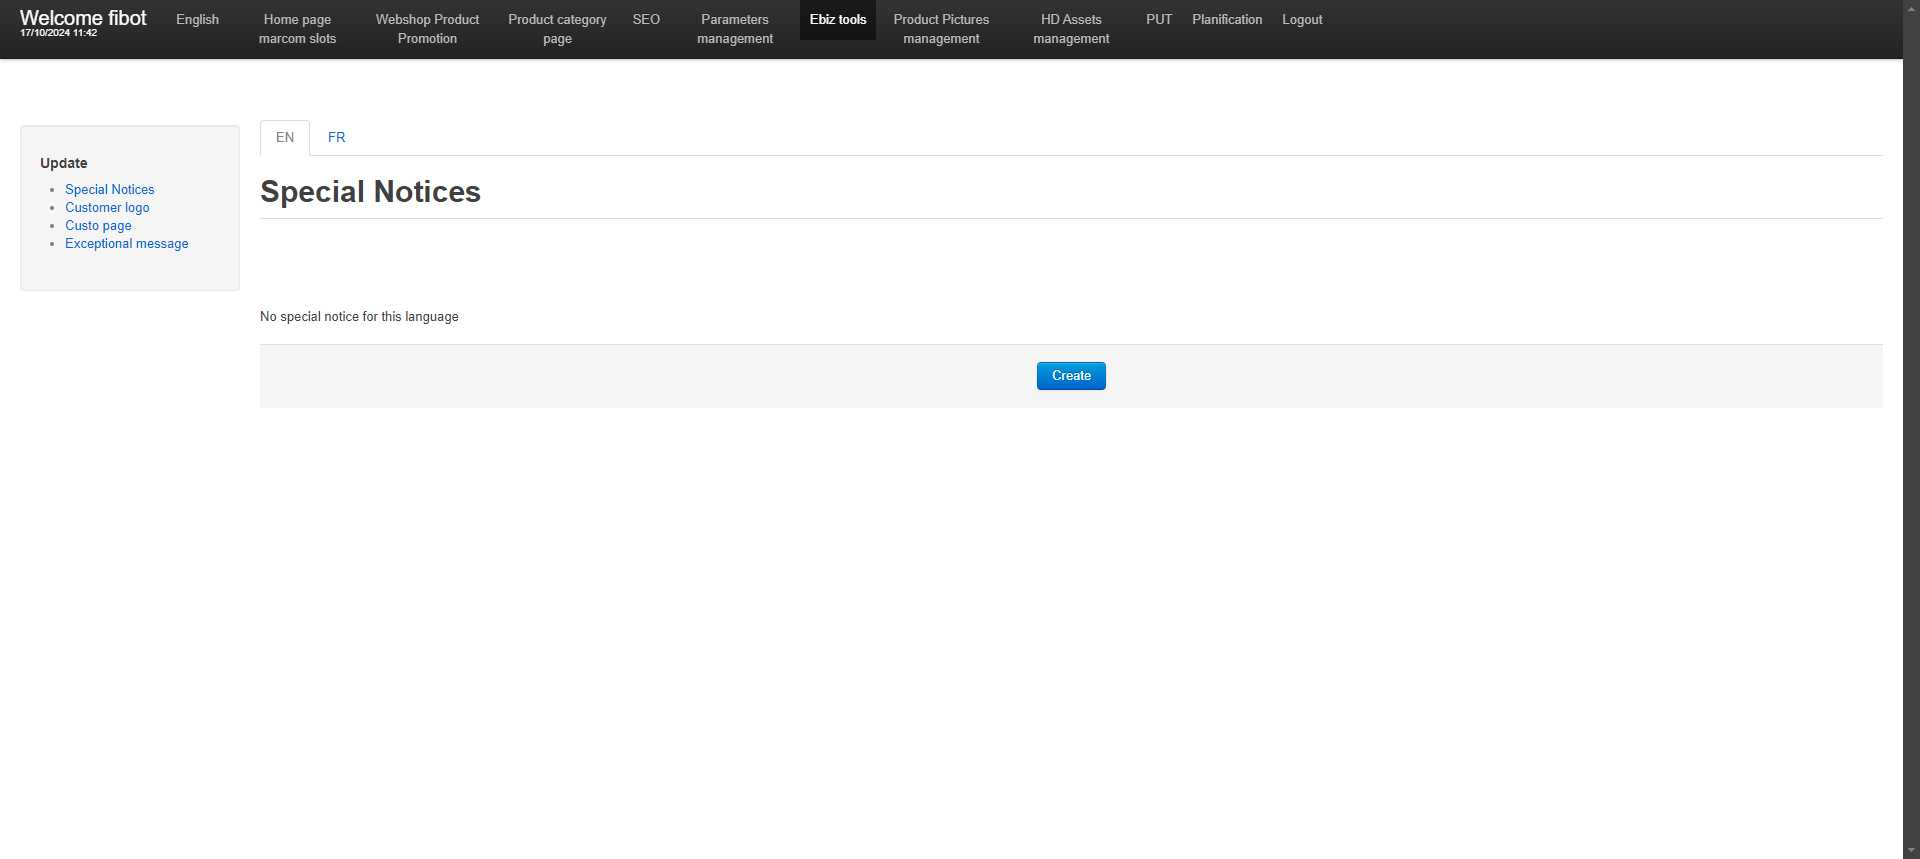
Workflow: Main

Step 1 [default]: Write basic Term and Condition with the correct Date in window 'Special Notices' (chrome.exe)

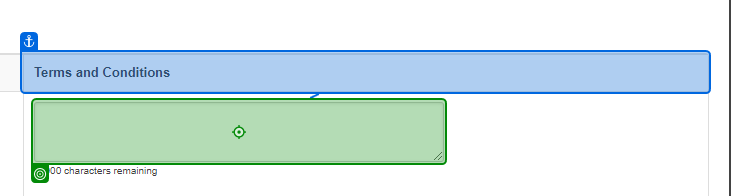
Step 2: type "[" Offre valable du "+  s_startDate+" au "+ s_endDate+" Dans la limite des stocks disponibles."]" into the text box in window 'Promotion Merchandising' (chrome.exe)

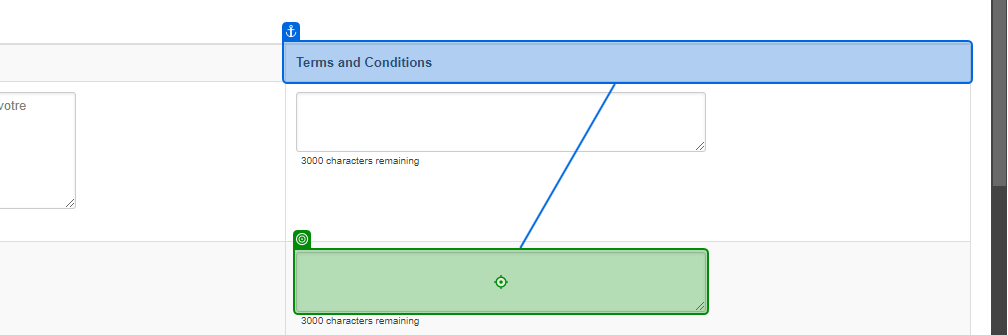
Step 3: type "[" Offre valable du "+  s_startDate+" au "+ s_endDate+" Dans la limite des stocks disponibles."]" into the text box in window 'Promotion Merchandising' (chrome.exe)

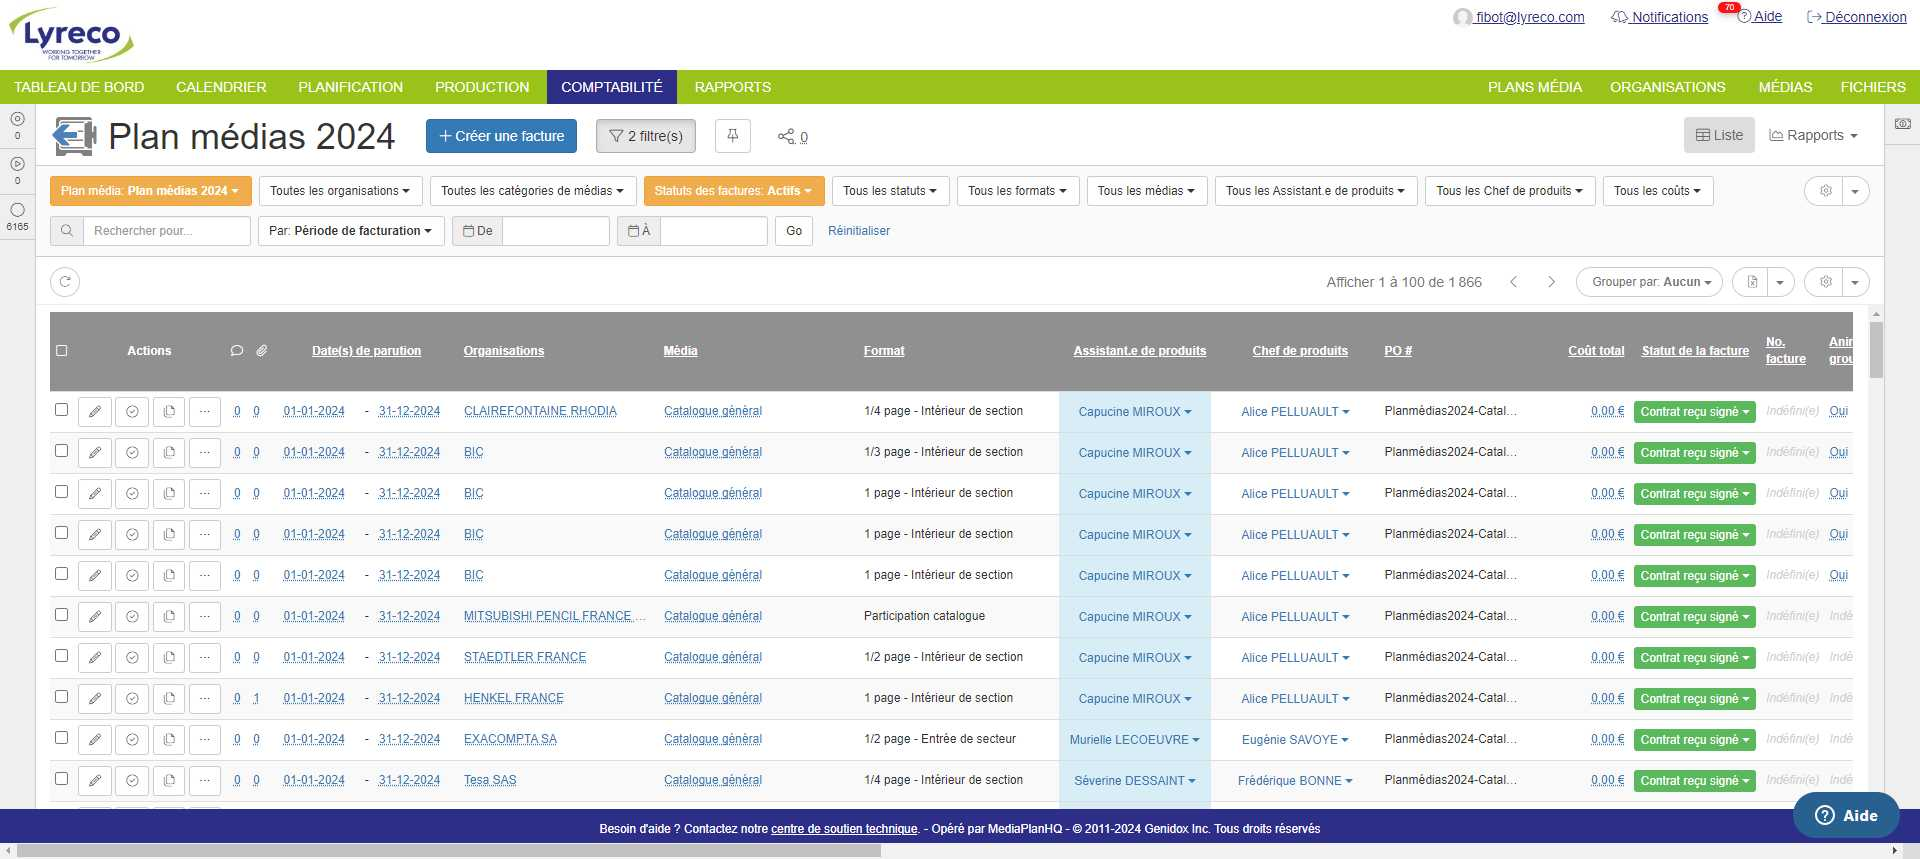
Step 4 [try]: Use Browser Chrome: MediaPlanHQ :: Factures ODR case in window 'MediaPlanHQ :: Factures' (chrome.exe)

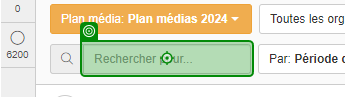
Step 5: type [s_deal] into the text box in window 'MediaPlanHQ :: Factures' (chrome.exe)

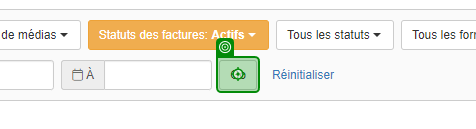
Step 6: click on the text box in window 'MediaPlanHQ :: Factures' (chrome.exe) (repeated 2 times)

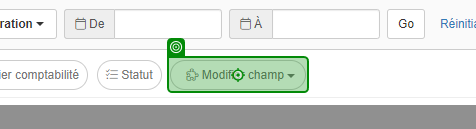
Step 8: click on the button 'Modifier champ' in window 'MediaPlanHQ :: Factures' (chrome.exe)

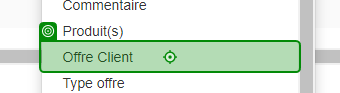
Step 9: click on the link 'Offre Client' in window 'MediaPlanHQ :: Factures' (chrome.exe)

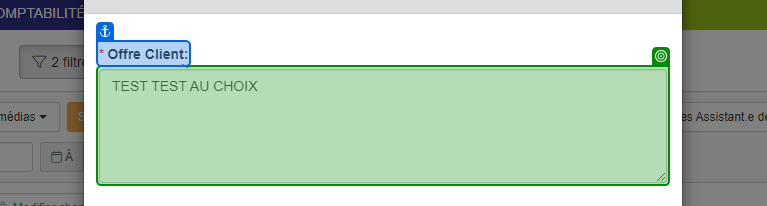
Step 10: get-text from the text box in window 'MediaPlanHQ :: Factures' (chrome.exe)

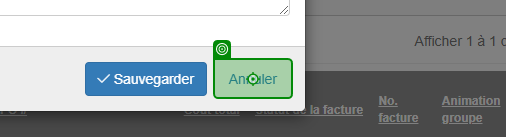
Step 11: click on the link in window 'MediaPlanHQ :: Factures' (chrome.exe)

Step 12: Label 'Annuler' on the link in window 'MediaPlanHQ :: Factures' (chrome.exe) (same screen as step 11)

Step 13: Write basic Term and Condition with the correct Date in ODR Case in window 'Special Notices' (chrome.exe) (same screen as step 1)

Step 14: type "[" Offre valable du "+  s_startDate+" au "+ s_endDate+" Dans la limite des stocks disponibles." +vbNewLine + s_ODRProd]" into the text box in window 'Promotion Merchandising' (chrome.exe) (same screen as step 2) (repeated 2 times)

Step 16: Use Browser Chrome: MediaPlanHQ :: Factures in window 'MediaPlanHQ :: Factures' (chrome.exe) (same screen as step 4)

Step 17: type [s_deal] into the text box in window 'MediaPlanHQ :: Factures' (chrome.exe) (same screen as step 5)

Step 18: click on the text box in window 'MediaPlanHQ :: Factures' (chrome.exe) (same screen as step 6) (repeated 2 times)

Step 20: click on the button in window 'MediaPlanHQ :: Factures' (chrome.exe) (same screen as step 8)

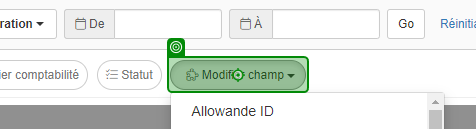
Step 21: Button 'Modifier champ' on the button in window 'MediaPlanHQ :: Factures' (chrome.exe)

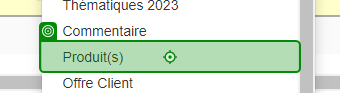
Step 22: click on the link 'Produit(s)' in window 'MediaPlanHQ :: Factures' (chrome.exe)

Step 23: Label 'Produit(s)' on the link 'Produit(s)' in window 'MediaPlanHQ :: Factures' (chrome.exe) (same screen as step 22)

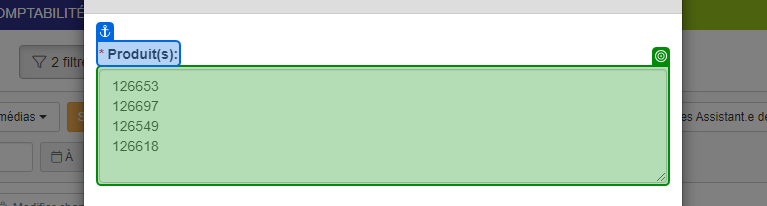
Step 24: get-text from the text box in window 'MediaPlanHQ :: Factures' (chrome.exe)

Step 25: click on the link in window 'MediaPlanHQ :: Factures' (chrome.exe) (same screen as step 11)

Step 26: Label 'Annuler' on the link in window 'MediaPlanHQ :: Factures' (chrome.exe) (same screen as step 11)

Step 27: Write basic Term and Condition with the correct Date in "au choix" Case in window 'Special Notices' (chrome.exe) (same screen as step 1)

Step 28: type "[" Offre valable du "+  s_startDate+" au "+ s_endDate+" Dans la limite des stocks disponibles. Référence aux choix : " +vbNewLine + s_choixProd]" into the text box in window 'Promotion Merchandising' (chrome.exe) (same screen as step 2)

Step 29: type "[" Offre valable du "+  s_startDate+" au "+ s_endDate+" Dans la limite des stocks disponibles." +vbNewLine + s_choixProd]" into the text box in window 'Promotion Merchandising' (chrome.exe) (same screen as step 3)

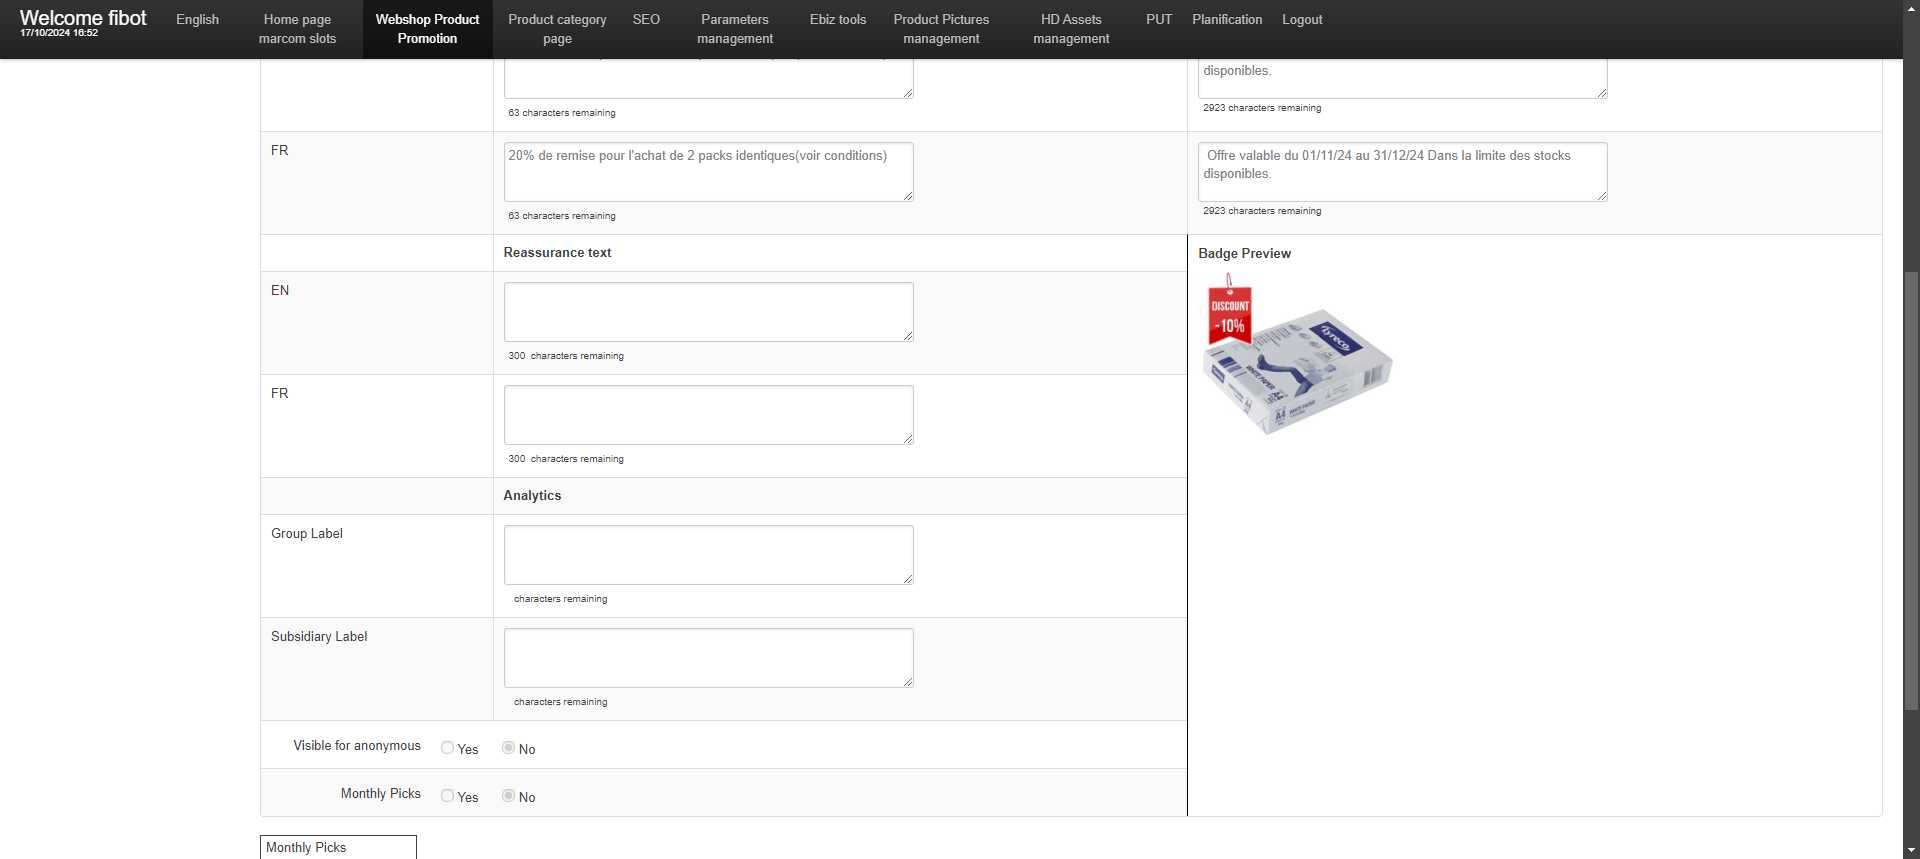
Step 30: Use Browser Chrome: Promotion Merchandising in window 'Promotion Merchandising' (chrome.exe)

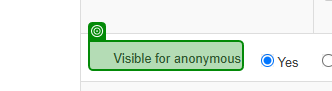
Step 31: check the label 'Visible for anonymous' in window 'Promotion Merchandising' (chrome.exe)

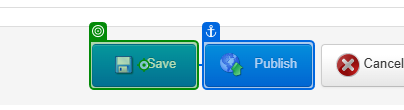
Step 32: click on the button in window 'Promotion Merchandising' (chrome.exe)

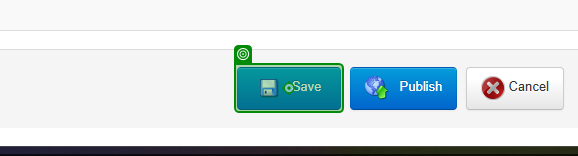
Step 33: Button 'Save' on the button in window 'Promotion Merchandising' (chrome.exe)

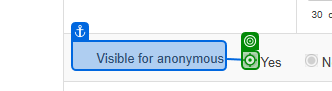
Step 34: click on the text box in window 'Promotion Merchandising' (chrome.exe)

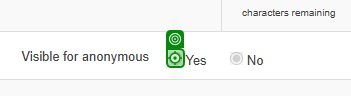
Step 35: Radio button 'RadioButton' on the text box in window 'Promotion Merchandising' (chrome.exe)

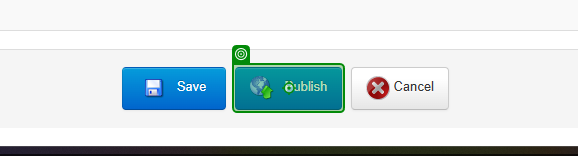
Step 36: click on the button '*Publish*' in window 'Promotion Merchandising' (chrome.exe)

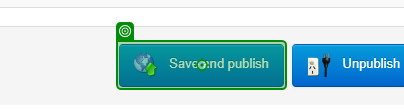
Step 37: Button 'Save and publish' on the button '*Save and publish*' in window 'Promotion Merchandising' (chrome.exe)
